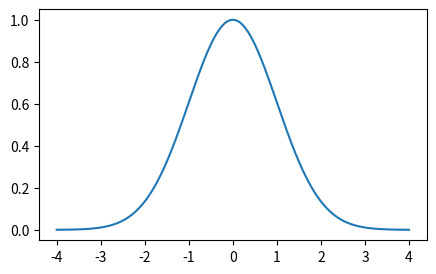
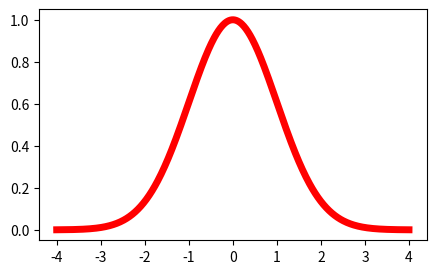
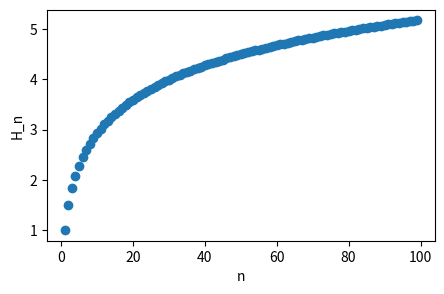
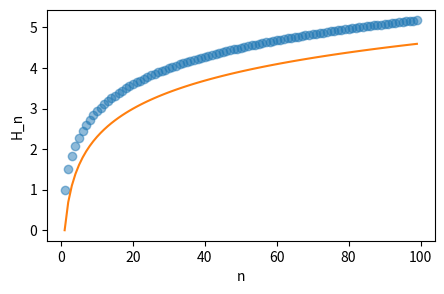
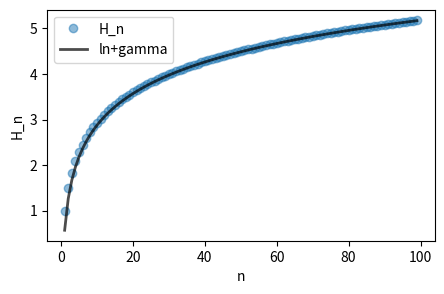
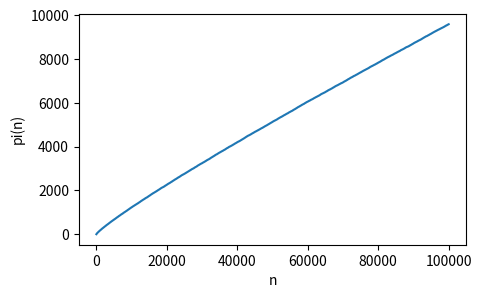
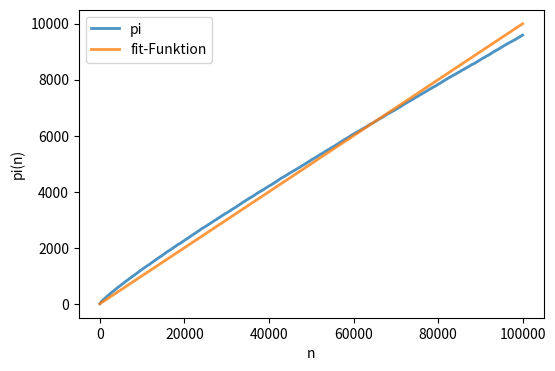
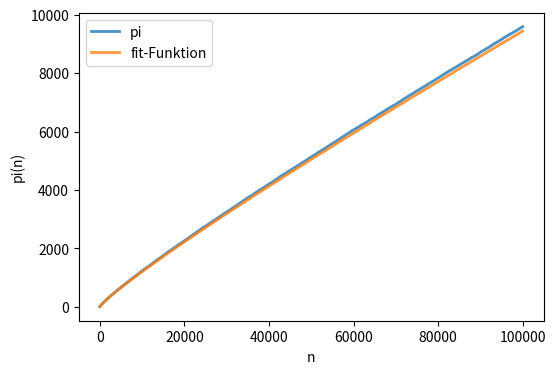
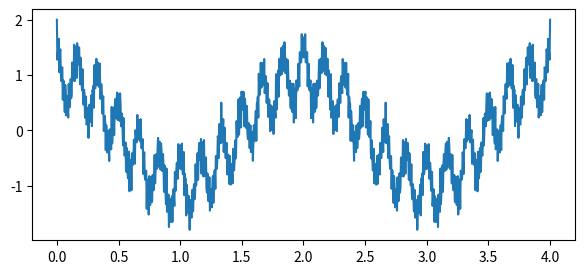
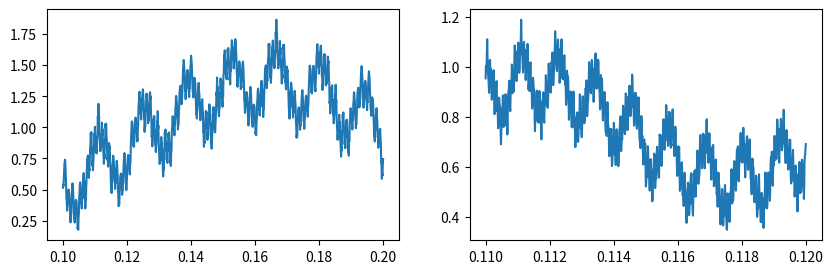
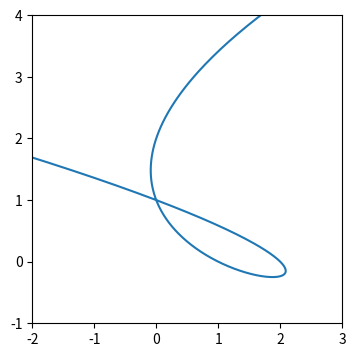
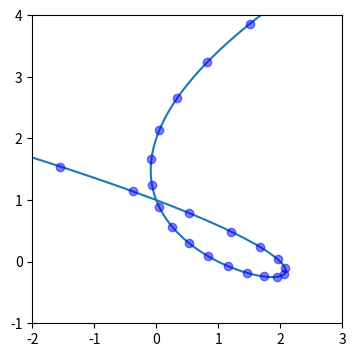
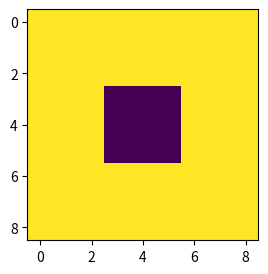
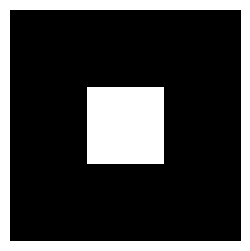
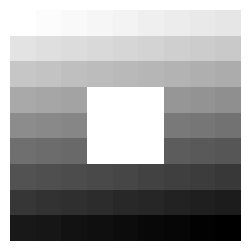
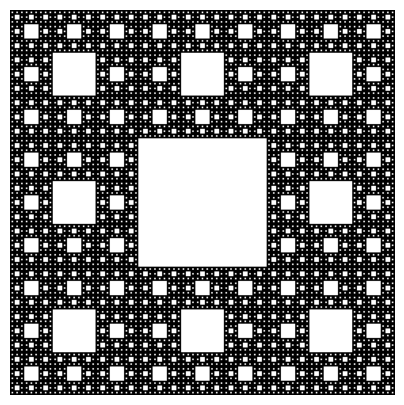

Python code for these plots, in order:
import matplotlib.pyplot

import matplotlib.pyplot as plt  ### plt ist die gebräuchliche Abkürzung

import numpy as np ### np ist die gebräuchliche Abkürzung
import math # brauchen wir für pi, e usw

xx=np.linspace(0,1,11)
xx

type(xx)

xx=np.linspace(-4,4,500)

yy=math.e**(-xx**2/2)

X=[0,0.1,0.2,0.3,0.4] # python-Liste -- kein numpy-array
# der folgende Code verursacht einen Fehler
# Y=math.e**(-X**2/2)

fig,ax=plt.subplots(figsize=(5,3))  # Achtung, python, hier kommt ein plot -- der Größe (Breite,Höhe)==(5,3)
ax.plot(xx,yy) # der eigentliche plot-Befehl

fig,ax=plt.subplots(figsize=(5,3))  
ax.plot(xx,yy,color="red",linewidth=5) 

np.arange(7,12)

nn=np.arange(1,100)

1/nn[:10]

L=np.arange(10) # startet mit 0
L,np.cumsum(L)

nn=np.arange(1,100)
Hn=np.cumsum(1/nn) # die harmonischen Zahlen

fig,ax=plt.subplots(figsize=(5,3))
ax.plot(nn,Hn,'o')
ax.set_xlabel("n") # label an der x-Achse
ax.set_ylabel("H_n") # label an der y-Achse

fig,ax=plt.subplots(figsize=(5,3))
ax.plot(nn,Hn,'o',alpha=0.5)
ax.set_xlabel("n") # label an der x-Achse
ax.set_ylabel("H_n") # label an der y-Achse

ax.plot(nn,np.log(nn))

fig,ax=plt.subplots(figsize=(5,3))
ax.plot(nn,Hn,'o',alpha=0.5,label="H_n") # label -> Legende
ax.set_xlabel("n") # label an der x-Achse
ax.set_ylabel("H_n") # label an der y-Achse

ax.plot(nn,np.log(nn)+0.5722,alpha=0.7,linewidth=2,label="ln+gamma",color='black')
ax.legend() # Legende anschalten

### BEGIN SOLUTION
# Ihre Lösung hier
### END SOLUTION

def get_primes(n):
    """
    erzeugt Liste L mit Einträgen, die mit 2,3,...,n-1 korrespondieren
    der Eintrag L[i+2] gibt an, ob i Primzahl ist (wahr/falsch)
    n: positive ganze Zahl
    """
    candidates=[True]*n  # erzeugt Liste [True, True, ..., True] der Länge n
    for i in range(2,n):
        if candidates[i]:
            for j in range(2*i,n,i): # kein Vielfaches von i ist prim 
                candidates[j]=False # markiere als "nicht-prim"
    return candidates[2:] # wir schmeissen die ersten beiden Einträge weg, da diese zu n=0 und n=1 gehören

prime_yes_no=get_primes(100000)
prime_yes_no[:10]

True+True+False

np.cumsum(prime_yes_no)[:20] # [:20] -> wir zeigen uns nur die ersten 20 Terme an

fig,ax=plt.subplots(figsize=(5,3))
pi=np.cumsum(prime_yes_no)
N=np.arange(2,len(pi)+2)
ax.plot(N,pi)
ax.set_xlabel("n")
ax.set_ylabel("pi(n)")

fig,ax=plt.subplots(figsize=(6,4))
pi=np.cumsum(prime_yes_no)
N=np.arange(2,len(pi)+2)
ax.plot(N,pi,label="pi",alpha=0.8,linewidth=2)
ax.set_xlabel("n")
ax.set_ylabel("pi(n)")

ax.plot(N,N/10,label="fit-Funktion",alpha=0.8,linewidth=2)
ax.legend()

fig,ax=plt.subplots(figsize=(6,4))
pi=np.cumsum(prime_yes_no)
N=np.arange(2,len(pi)+2)
ax.plot(N,pi,label="pi",alpha=0.8,linewidth=2)
ax.set_xlabel("n")
ax.set_ylabel("pi(n)")

ax.plot(N,N/np.log(N)*(1+1/np.log(N)),label="fit-Funktion",alpha=0.8,linewidth=2)
ax.legend()

N,X=np.meshgrid([1,2,3],[10,20,30,40])
N,X=np.meshgrid([1,2,3],[0.2,0.3,0.4,0.5])
print(N)
print()
print(X)

np.cos(N)

N+X,N*X

a=0.5
b=12
a**N*np.cos(b**N*math.pi*X)

NN=np.arange(12).reshape(3,4) # reshape macht aus dem 1-dim array ein array mit Dimensionen 3x4
NN

np.sum(NN,axis=1),np.sum(NN,axis=0),np.sum(NN)

def weierstrass(xx,sumlength=100,a=0.5,b=12):
    nn=np.arange(sumlength)
    N,X=np.meshgrid(nn,xx)
    return np.sum(a**N*np.cos(b**N*math.pi*X),axis=1)

xx=np.linspace(0,4,1000)
yy=weierstrass(xx)

fig,ax=plt.subplots(figsize=(7,3))
ax.plot(xx,yy)

fig,axs=plt.subplots(1,2,figsize=(10,3))

xx=np.linspace(0.1,0.2,1000)
yy=weierstrass(xx)
axs[0].plot(xx,yy)

xx=np.linspace(0.11,0.12,1000)
yy=weierstrass(xx)
axs[1].plot(xx,yy)

### BEGIN SOLUTION
# Ihre Lösung hier
### END SOLUTION

tt=np.linspace(-2,2,500)
xx=tt**3-2*tt+1
yy=tt**2+tt

fig,ax=plt.subplots(figsize=(4,4))
ax.plot(xx,yy)
ax.set_xlim(-2,3) # setze x-Bereich auf [-2,3]
ax.set_ylim(-1,4) # setze y-Bereich auf [-1,4]

L=['a','b','c','d','e','f','g']
L[::2]

tt=np.linspace(-2,2,500)
xx=tt**3-2*tt+1
yy=tt**2+tt

fig,ax=plt.subplots(figsize=(4,4))
ax.plot(xx,yy)
ax.set_xlim(-2,3) # setze x-Bereich auf [-2,3]
ax.set_ylim(-1,4) # setze y-Bereich auf [-1,4]

ax.plot(xx[::20],yy[::20],'o',alpha=0.5,color='blue') ## wir plotten nur jeden 20. Wert, der Parameter 'o' setzt Kreise

### BEGIN SOLUTION
# Ihre Lösung hier
### END SOLUTION

A=np.arange(12).reshape(4,3)
A

A.shape

A[2,1] # 2,1 statt 3,2, da python bei 0 anfängt zu zählen

A[2,1]=42
A

A=np.ones(shape=(9,9))
A[3:6,3:6]=0
A

fig,ax=plt.subplots(figsize=(3,3))
ax.imshow(A)

fig,ax=plt.subplots(figsize=(3,3))
ax.imshow(A,cmap='binary')
ax.axis('off')

# A=np.ones(shape=(9,9)) # eigentlich arbeiten wir mit diesem A
A=np.arange(9**2).reshape(9,9) # zur Illustration füllen wir aber unterschiedliche Werte ein
k=3
pieces=[A[i*k:(i+1)*k,j*k:(j+1)*k] for i in range(3) for j in range(3)] # damit diese Teilmatrizen unterschiedlich aussehen
pieces

middle=pieces[4]
middle[:,:]=0 # Zuweisung von 0 auf die ganze Matrix middle
fig,ax=plt.subplots(figsize=(3,3))
ax.imshow(A,cmap='binary')
ax.axis('off')

N=5
A=np.ones(shape=(3**N,3**N)) # Dimensionen von A sollten besser 3er-Potenzen sein 
def recurse(A,steps):
    if steps<=0: # gewünschte Rekursionstiefe erreicht, stoppen
        return # return -> Funktion wird abgebrochen
    n=A.shape[0]
    k=n//3
    pieces=[A[i*k:(i+1)*k,j*k:(j+1)*k] for i in range(3) for j in range(3)]
    middle=pieces[4]
    middle[:,:]=0
    for P in pieces:  # Rekursion auch über Mittelstück -- macht nix, ist nur ineffizient 
        recurse(P,steps-1) # steps-1, da nächste Rekursionsebene

recurse(A,N)

fig,ax=plt.subplots(figsize=(5,5))
ax.imshow(A,cmap='binary')
ax.axis('off')
plt.savefig("sierpinsky_carpet.png",dpi=300)

### BEGIN SOLUTION
# Ihre Lösung hier
### END SOLUTION

1j**2

def f(z):
    return z**2-2*z+2

f(1+1j)==0

z=1+42j
np.real(z),np.imag(z),np.absolute(z)

reals=np.linspace(-2,1,500)  # die Realteile nehmen wir aus [-2,1]
imags=np.linspace(-1.5,1.5,500) # die Imaginärteile aus [-1.5,1.5]
rr,ii=np.meshgrid(reals,imags)

c=rr+ii*1j # dies sind unsere Testpunkte

z=c
for _ in range(1000):
    z=z**2+c

absolute_values=np.absolute(z)

A=np.arange(12).reshape(4,3)
np.where(A % 2==0, A, -27)

M=np.where(absolute_values<math.inf,1,0)

fig,ax=plt.subplots(figsize=(5,5))
ax.imshow(M,cmap='binary')
ax.axis('off')

fig,ax=plt.subplots(figsize=(4,4))
ax.contourf(rr,ii,M,cmap='binary')